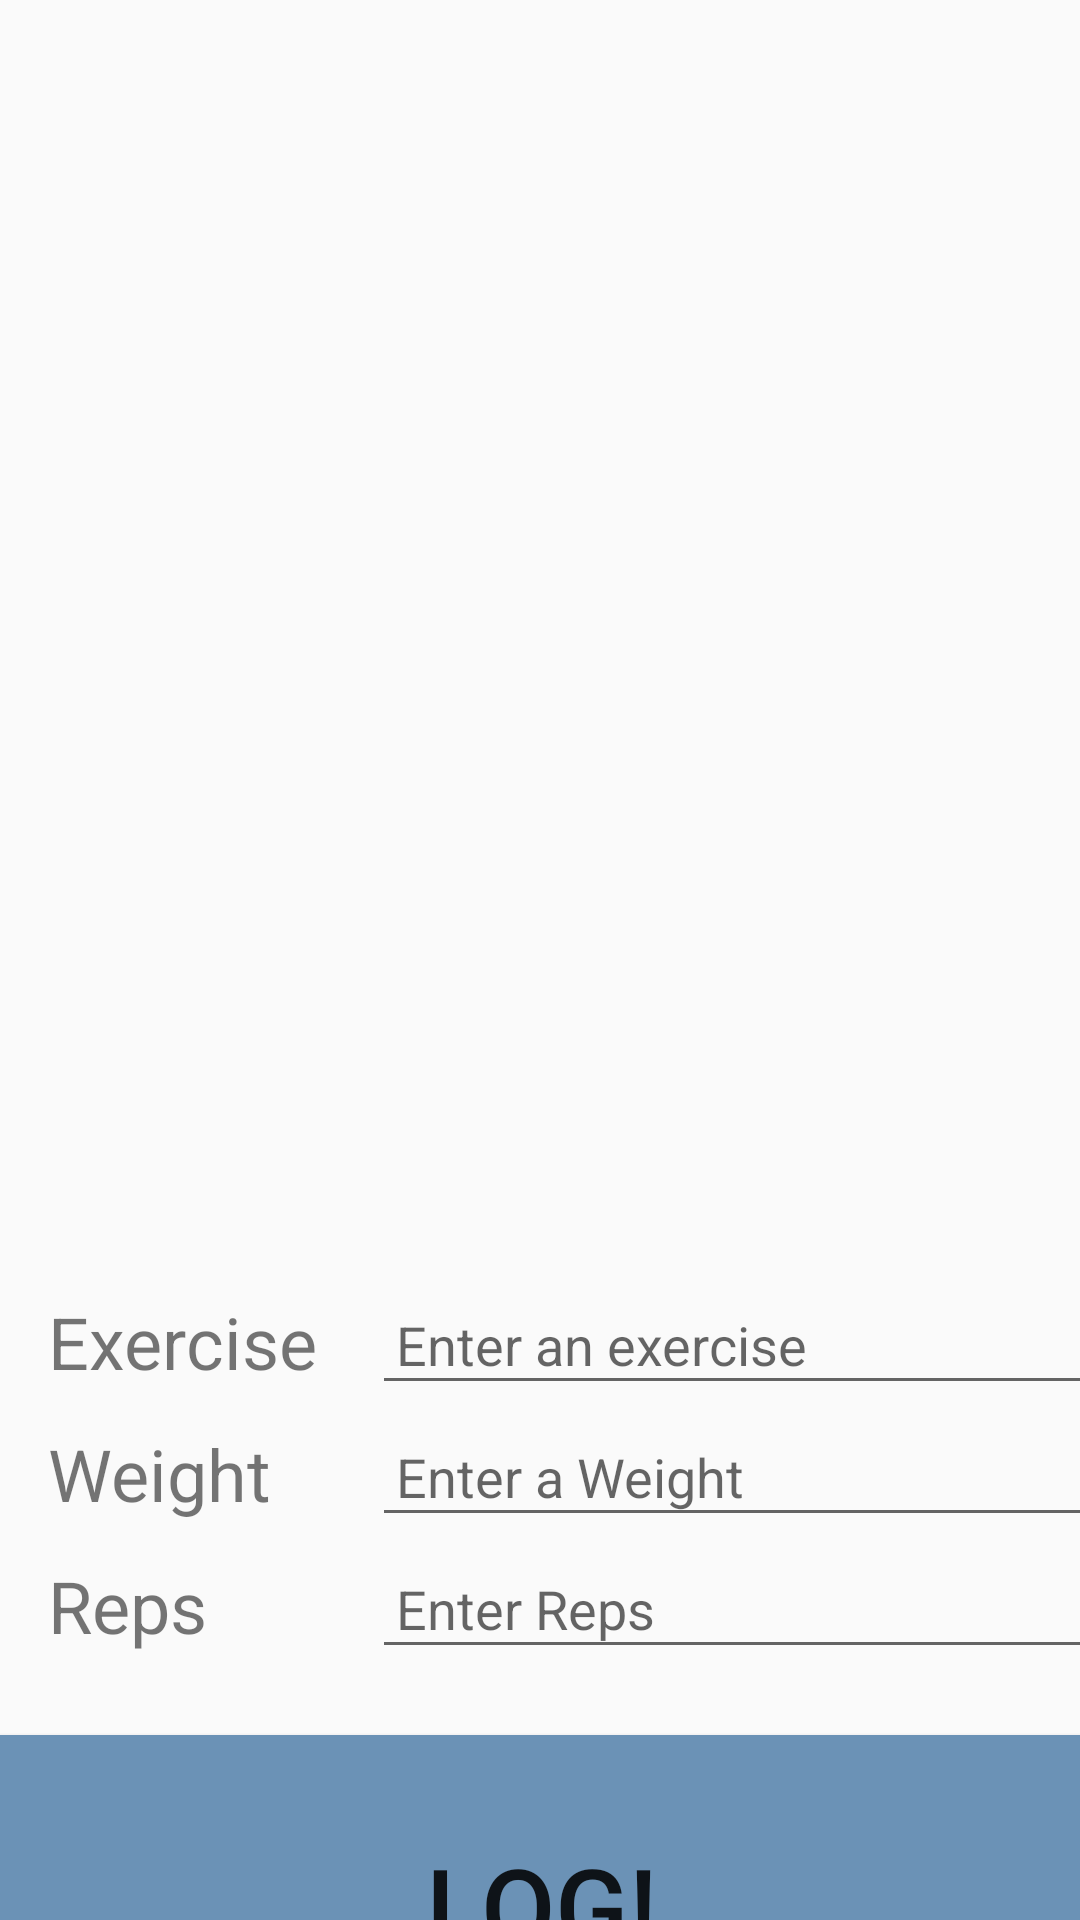

This screen was rendered from an Android layout file. Write that file and the resources it references.
<!-- AndroidManifest.xml: application theme Theme.AppCompat.DayNight.DarkActionBar -->
<!-- res/layout/activity_main.xml -->
<?xml version="1.0" encoding="utf-8"?>
<androidx.constraintlayout.widget.ConstraintLayout xmlns:android="http://schemas.android.com/apk/res/android"
  xmlns:app="http://schemas.android.com/apk/res-auto"
  xmlns:tools="http://schemas.android.com/tools"
  android:id="@+id/main"
  android:layout_width="match_parent"
  android:layout_height="match_parent"
  android:fitsSystemWindows="true"
  tools:context=".MainActivity">

  <androidx.recyclerview.widget.RecyclerView
    android:id="@+id/logDisplayRecyclerView"
    android:layout_width="0dp"
    android:layout_height="400dp"
    android:layout_marginTop="6dp"
    android:padding="2dp"
    app:layout_constraintEnd_toEndOf="parent"
    app:layout_constraintStart_toStartOf="parent"
    app:layout_constraintTop_toTopOf="parent"
    tools:listitem="@layout/gymlog_recycler_item" />

  <TextView
    android:id="@+id/exerciseLabelTextView"
    android:layout_width="100dp"
    android:layout_height="36dp"
    android:layout_marginTop="25dp"
    android:layout_marginStart="16dp"
    android:text="@string/exercise"
    android:textSize="24sp"
    app:layout_constraintStart_toStartOf="parent"
    app:layout_constraintTop_toBottomOf="@id/logDisplayRecyclerView" />
  <EditText
    android:id="@+id/exerciseInputEditText"
    android:layout_width="273dp"
    android:layout_height="39dp"
    android:layout_marginStart="8dp"
    android:padding="8dp"
    android:hint="@string/enter_an_exercise"
    android:inputType="textAutoComplete"
    app:layout_constraintBaseline_toBaselineOf="@+id/exerciseLabelTextView"
    app:layout_constraintStart_toEndOf="@+id/exerciseLabelTextView" />
  <TextView
    android:id="@+id/weightLabelTextView"
    android:layout_width="100dp"
    android:layout_height="36dp"
    android:layout_marginTop="8dp"
    android:layout_marginStart="16dip"
    android:text="@string/weight"
    android:textSize="24sp"
    app:layout_constraintStart_toStartOf="parent"
    app:layout_constraintTop_toBottomOf="@id/exerciseLabelTextView" />
  <EditText
    android:id="@+id/weightInputEditText"
    android:layout_width="273dp"
    android:layout_height="39dp"
    android:layout_marginStart="8dp"
    android:padding="8dp"
    android:hint="@string/enter_a_weight"
    android:inputType="number|numberDecimal"
    app:layout_constraintBaseline_toBaselineOf="@+id/weightLabelTextView"
    app:layout_constraintStart_toEndOf="@+id/weightLabelTextView" />
  <TextView
    android:id="@+id/repLabelTextView"
    android:layout_width="100dp"
    android:layout_height="36dp"
    android:layout_marginTop="8dp"
    android:layout_marginStart="16dip"
    android:text="@string/reps"
    android:textSize="24sp"
    app:layout_constraintStart_toStartOf="parent"
    app:layout_constraintTop_toBottomOf="@id/weightLabelTextView" />
  <EditText
    android:id="@+id/repInputEditText"
    android:layout_width="273dp"
    android:layout_height="39dp"
    android:layout_marginStart="8dp"
    android:padding="8dp"
    android:hint="@string/enter_reps"
    android:inputType="number"
    app:layout_constraintBaseline_toBaselineOf="@+id/repLabelTextView"
    app:layout_constraintStart_toEndOf="@+id/repLabelTextView" />
  <Button
    android:id="@+id/logButton"
    android:layout_width="390dp"
    android:layout_height="125dp"
    android:layout_marginTop="16dp"
    android:backgroundTint="@color/oceanblue"
    android:text="@string/log"
    android:textSize="36sp"
    app:layout_constraintEnd_toEndOf="parent"
    app:layout_constraintStart_toStartOf="parent"
    app:layout_constraintTop_toBottomOf="@id/repInputEditText" />

</androidx.constraintlayout.widget.ConstraintLayout>
<!-- res/layout/gymlog_recycler_item.xml (included above) -->
<?xml version="1.0" encoding="utf-8"?>
<LinearLayout xmlns:android="http://schemas.android.com/apk/res/android"
  android:layout_width="match_parent"
  android:layout_height="wrap_content"
  android:orientation="vertical">
  <TextView
    android:id="@+id/recyclerItemTextView"
    android:layout_width="match_parent"
    android:layout_height="wrap_content"
    android:layout_margin="8dp"
    android:padding="2dp"
    android:background="#e0b457"
    android:text="HELLO"
    android:textSize="18sp" />

</LinearLayout>
<!-- resources referenced by this layout -->
<resources>
  <color name="oceanblue">#6b92b6</color>
  <string name="enter_a_weight">Enter a Weight</string>
  <string name="enter_an_exercise">Enter an exercise</string>
  <string name="enter_reps">Enter Reps</string>
  <string name="exercise">Exercise</string>
  <string name="log">Log!</string>
  <string name="reps">Reps</string>
  <string name="weight">Weight</string>
</resources>
